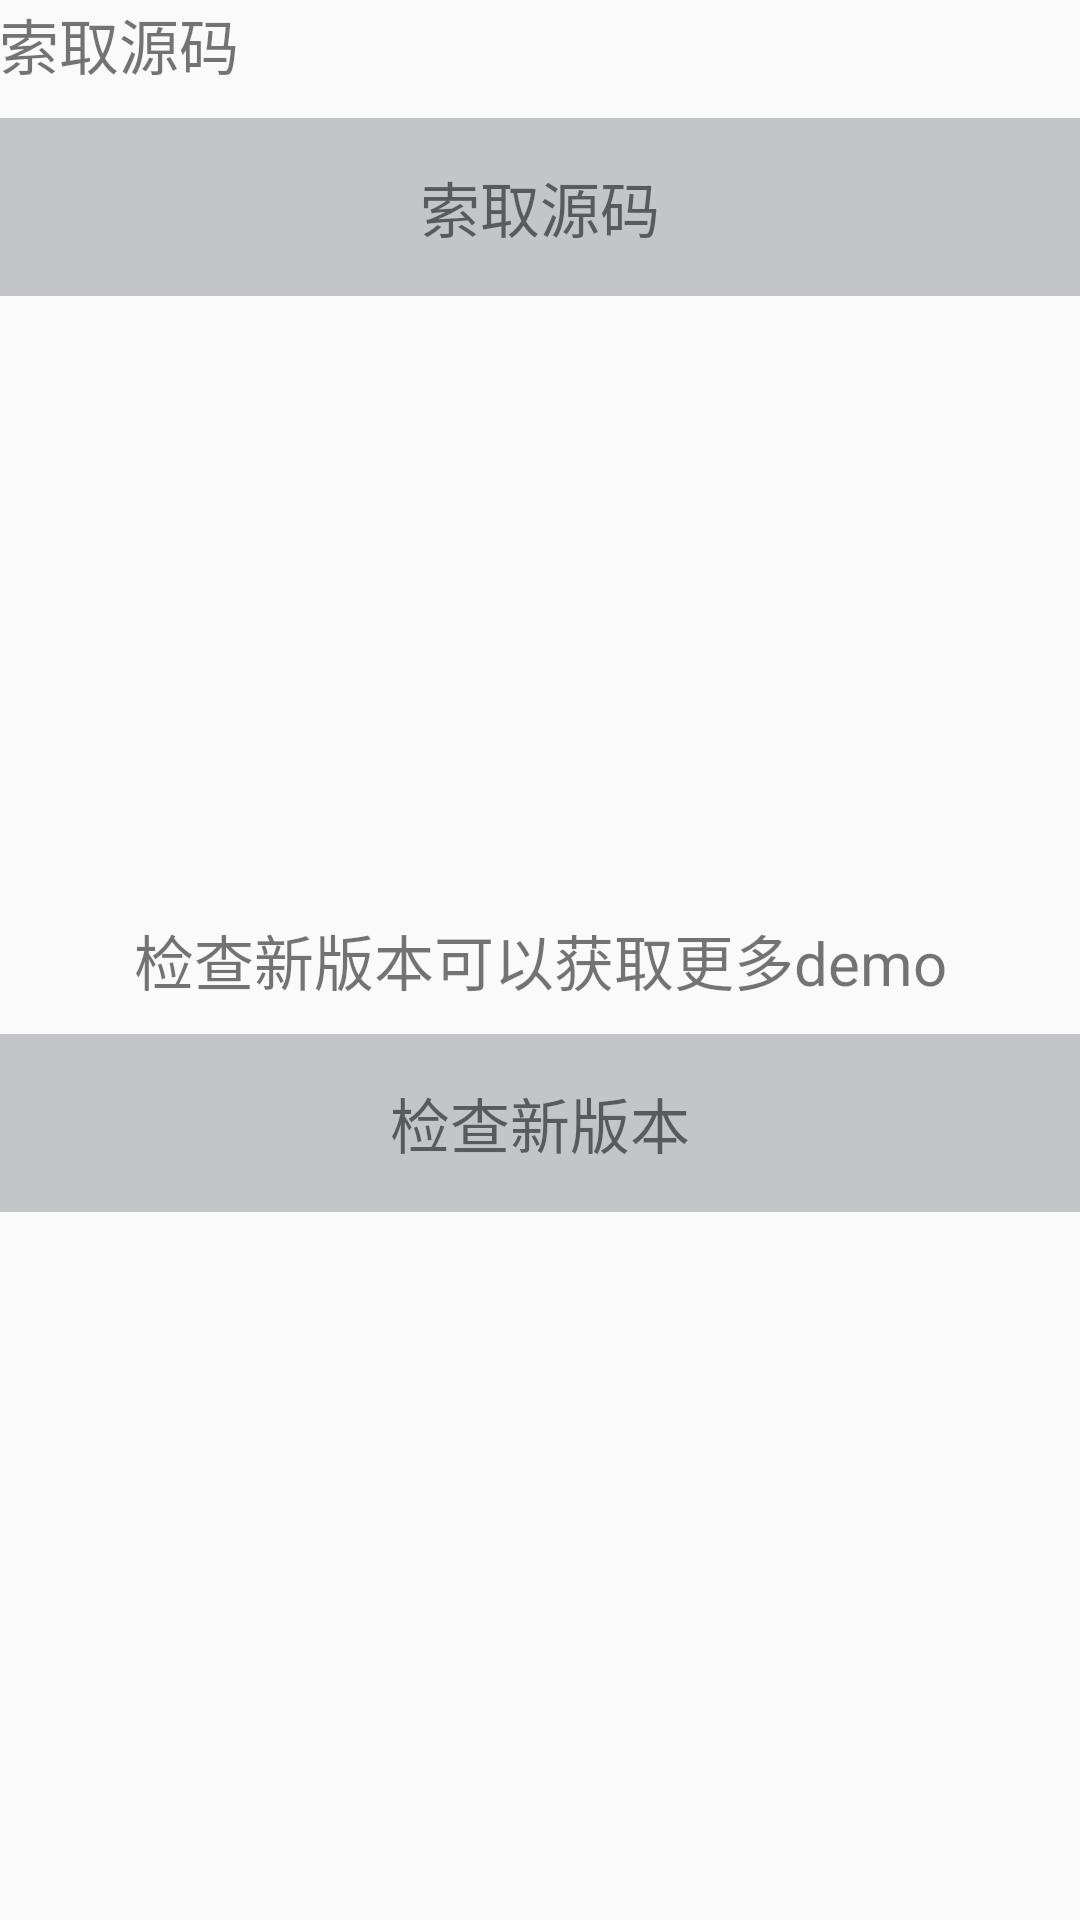

Here is an Android app screen rendered from its layout file. Give the layout XML and the strings, colors and styles it references.
<!-- AndroidManifest.xml: application theme AppTheme -->
<!-- res/layout/activity_about.xml -->
<?xml version="1.0" encoding="utf-8"?>
<RelativeLayout xmlns:android="http://schemas.android.com/apk/res/android"
    android:layout_width="match_parent"
    android:layout_height="match_parent"
    android:orientation="vertical"
    android:paddingBottom="@dimen/activity_vertical_margin"
    android:paddingLeft="@dimen/activity_horizontal_margin"
    android:paddingRight="@dimen/activity_horizontal_margin"
    android:paddingTop="@dimen/activity_vertical_margin">

    <TextView
        android:id="@+id/tv_about_des"
        android:layout_width="match_parent"
        android:layout_height="wrap_content"
        android:clickable="true"
        android:text="@string/tv_about_send"
        android:textSize="20sp" />

    <TextView
        android:id="@+id/about_tv_send"
        android:layout_width="match_parent"
        android:layout_height="wrap_content"
        android:layout_alignParentEnd="true"
        android:layout_alignParentRight="true"
        android:layout_below="@+id/tv_about_des"
        android:layout_marginTop="10dp"
        android:background="@color/gray_4"
        android:gravity="center"
        android:padding="15dp"
        android:text="@string/tv_about_send"
        android:textSize="20sp" />


    <TextView
        android:id="@+id/about_tv_update_des"
        android:layout_width="match_parent"
        android:layout_height="wrap_content"
        android:layout_alignParentEnd="true"
        android:layout_alignParentRight="true"
        android:layout_centerVertical="true"
        android:gravity="center"
        android:text="@string/tv_about_update_title"
        android:textSize="20sp" />

    <TextView
        android:id="@+id/about_tv_update_update"
        android:layout_width="match_parent"
        android:layout_height="wrap_content"
        android:layout_below="@+id/about_tv_update_des"
        android:layout_marginTop="10dp"
        android:background="@color/gray_4"
        android:clickable="true"
        android:gravity="center"
        android:padding="15dp"
        android:text="@string/tv_about_update_update"
        android:textSize="20sp" />


</RelativeLayout>
<!-- resources referenced by this layout -->
<resources>
  <color name="gray_4">#c3c5c9</color>
  <string name="tv_about_send">索取源码</string>
  <string name="tv_about_update_title">检查新版本可以获取更多demo</string>
  <string name="tv_about_update_update">检查新版本</string>
  <style name="AppTheme" parent="Theme.AppCompat.Light.DarkActionBar">
          
          <item name="colorPrimary">@color/colorPrimary</item>
          <item name="colorPrimaryDark">@color/colorPrimaryDark</item>
          <item name="colorAccent">@color/colorAccent</item>
          
      </style>
  <color name="colorPrimary">#3F51B5</color>
  <color name="colorPrimaryDark">#303F9F</color>
  <color name="colorAccent">#FF4081</color>
</resources>
